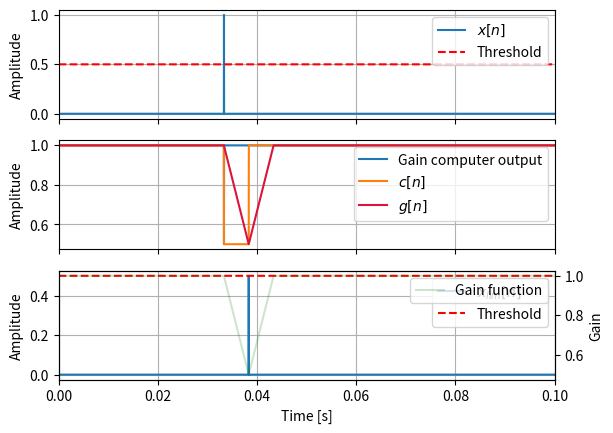

This chart was generated by the following Python code:
import numpy as np
import matplotlib.pyplot as plt

#=============================================================

#Implement a basic hard-clipping, for which the side chain is:

#-take the absolute value of the input signal -> abs_x
#-apply the gain computer function to the absolute value -> x_g
#-apply a minimum filter to the gain computer output -> c
#-apply FIR filter to this last output with a delay-> g

#=============================================================
#create a sinus signal modulated in amplitude by a step signal

t_max = 0.1
t_step_start = t_max/3
t_step_stop  = 2*t_max/3
step_amp = 0.2

Fs = 44100
t = np.arange(0, t_max, 1/Fs)
n = np.arange(0, len(t))

f = 3/t_step_start
x = np.sin(2*np.pi*f*t)
x = x*(step_amp + (1-step_amp)*(n>=t_step_start*Fs)*(n<=t_step_stop*Fs))

#Test with a dirac
x = np.zeros_like(t)
x[int(t_step_start*Fs)] = 1
#=============================================================

#=============================================================

# Define Limiter Threshold
thres = 0.5

# Envelope estimation parameters
attack_time   = 0.005  # fast attack

# Convert times to samples
N_attack  = int(attack_time * Fs)


# Arrays to store results
x_lim = np.zeros_like(x)
x_g   = np.ones_like(x)
c     = np.ones_like(x)
g     = np.ones_like(x)


#=============================================================
# Implement the limiter in a for loop

#with a rectangular FIR filter
fir_coeffs = np.ones(N_attack) / N_attack

#with a hanning FIR filter
#fir_coeffs = np.hanning(N_attack)
#fir_coeffs = fir_coeffs / np.sum(fir_coeffs)

for n in range(N_attack, len(x)):
    # Calculate the absolute value of the input signal
    abs_x = np.abs(x[n])

    # Apply the gain computer function to the absolute value
    x_g[n] = np.minimum(1, thres/abs_x)

    # Apply the minimum filter to the gain computer output
    c[n] = np.min(x_g[n-N_attack:n+1])
    

    # Apply the averaging filter to the minimum filter output
    if n >= N_attack:
        #g[n] = np.dot(fir_coeffs, c[n-N_attack+1:n+1])
        g[n] = g[n-1] + 1/N_attack * (c[n] - c[n-N_attack]) #recursive implementation
    else:
        g[n] = c[n]  # No filtering for the initial samples

    # Apply the gain function to the delayed gain computer output
    x_lim[n] = x[n-N_attack]* g[n]

#=============================================================

fig, ax = plt.subplots(3, 1, sharex=True)

ax[0].plot(t, x, label=r'$x[n]$')
ax[0].plot(t, thres*np.ones_like(t), 'r--', label='Threshold')


ax[1].plot(t, x_g, label='Gain computer output')
ax[1].plot(t, c, label=r'$c[n]$')
ax[1].plot(t, g,color='crimson', label=r'$g[n]$')

ax[2].plot(t, x_lim, label=r'$x_{lim}[n]$')
ax[2].plot(t, thres*np.ones_like(t), 'r--', label='Threshold')
ax[2].set(xlabel='Time [s]')

ax2twin = ax[2].twinx()
ax2twin.plot(t, g, 'g',alpha=0.2, label='Gain function')
ax2twin.set(ylabel='Gain')
ax2twin.legend(loc='upper right')

for i in range(3):
    ax[i].set(ylabel='Amplitude')
    ax[i].legend()
    ax[i].grid()
    ax[i].set_xlim([0, t_max])



plt.show()
